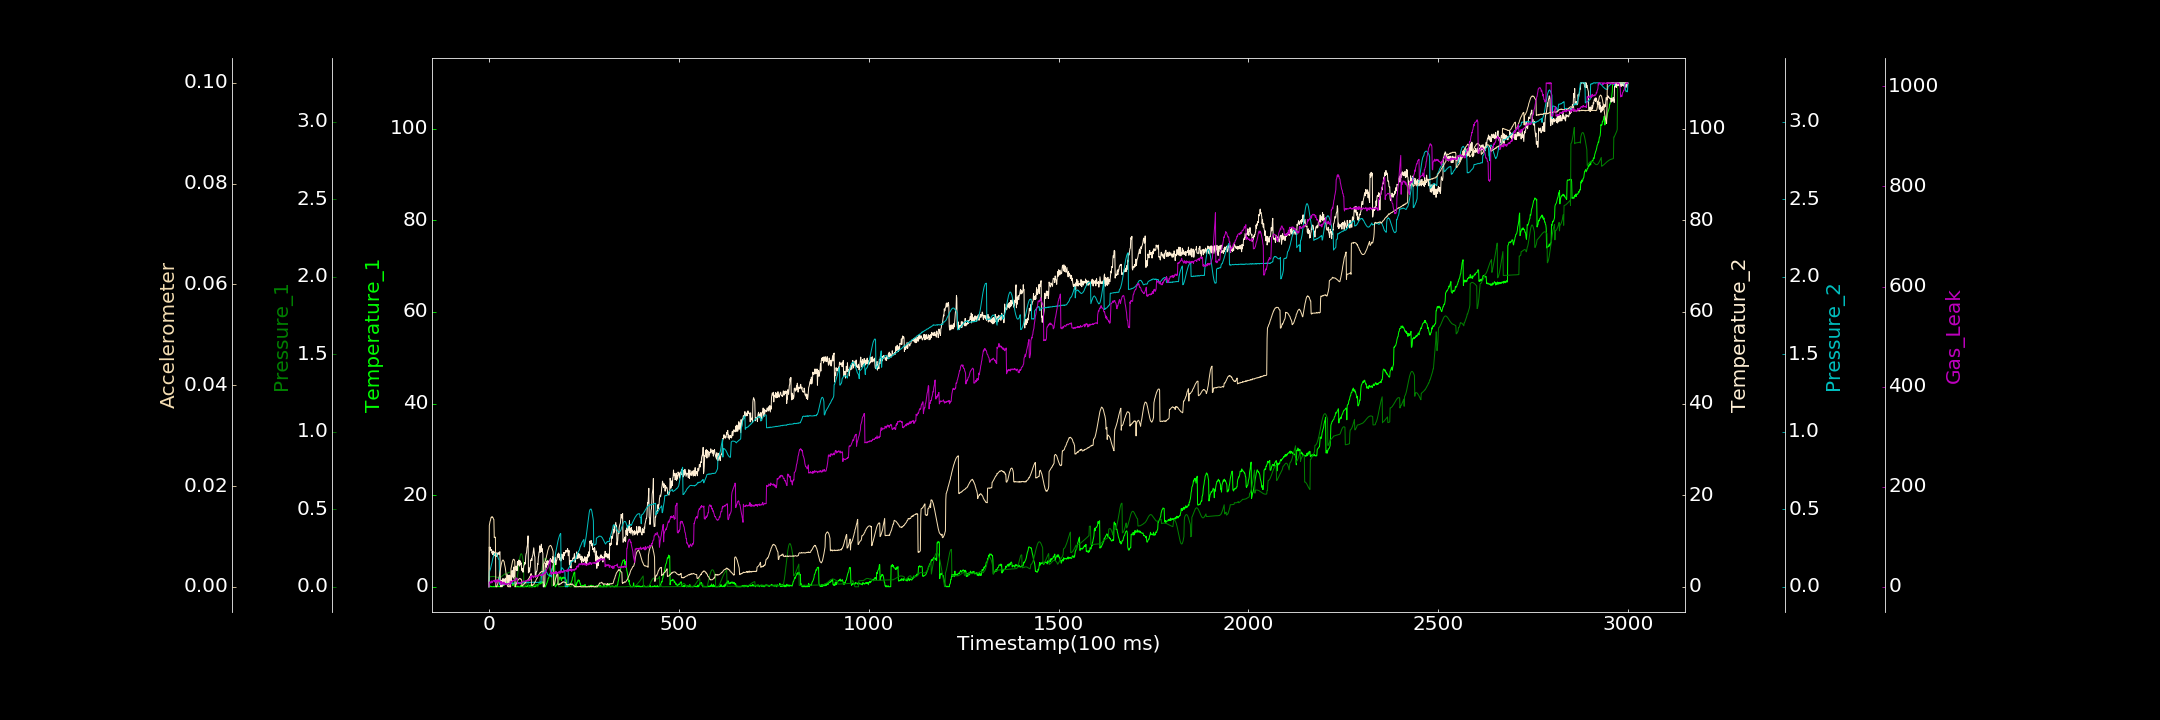

Values plotted in this chart, from the file beside it:
0.000000000, 0.000000000, 0.000481202, 0.000000000, 0.000000000, 0.000003894, 0.000000000
1, 0.169, 0.06425, 8.686, 0.09812, 0.01216, 9.742
2, 0.1028, 0.06454, 7.777, 0.1002, 0.01261, 8.93
3, 0.2218, 0.06467, 8.666, 0.1104, 0.01301, 8.176
4, 0.04067, 0.06545, 8.37, 0.1143, 0.01318, 9.874
5, 0.000000000, 0.06546, 7.975, 0.1271, 0.01359, 7.254
6, 0.000000000, 0.06597, 8.149, 0.1366, 0.01382, 9.95
7, 0.07184, 0.06611, 8.119, 0.146, 0.01372, 11.73
8, 0.000000000, 0.06642, 7.322, 0.156, 0.01391, 9.957
9, 0.03221, 0.06672, 7.535, 0.1684, 0.0139, 8.312
10, 0.000000000, 0.06654, 7.014, 0.1813, 0.01373, 11.32
11, 0.000000000, 0.06658, 7.793, 0.1885, 0.01369, 12.06
12, 0.000000000, 0.06647, 7.391, 0.1982, 0.01342, 11.54
13, 0.1076, 0.06612, 7.143, 0.203, 0.01336, 12.37
14, 0.000000000, 0.06621, 6.774, 0.2094, 0.009759, 13.16
15, 0.000000000, 0.06589, 7.615, 0.214, 0.009827, 9.739
16, 0.000000000, 0.06486, 7.066, 0.215, 0.009765, 13.25
17, 0.000000000, 0.06446, 7.024, 0.2172, 0.009857, 10.74
18, 0.1486, 0.06343, 6.562, 0.2151, 0.00006685, 12.56
19, 0.000000000, 0.06246, 7.014, 0.2122, 0.000000000, 7.317
20, 0.1232, 0.0625, 6.719, 0.2105, 0.000000000, 9.468
21, 0.214, 0.06145, 7.442, 0.2028, 0.00007914, 13.79
22, 0.000000000, 0.06115, 6.697, 0.1967, 0.0003833, 11.13
23, 0.1113, 0.06047, 7.266, 0.1958, 0.0005069, 10.77
24, 0.000000000, 0.05995, 7.282, 0.1866, 0.0008851, 14.35
25, 0.1966, 0.05967, 7.45, 0.179, 0.001179, 11.76
26, 0.04785, 0.05985, 7.064, 0.1763, 0.001644, 10.88
27, 0.09427, 0.05991, 7.159, 0.1735, 0.002058, 12.8
28, 0.000000000, 0.06048, 7.589, 0.01549, 0.002409, 9.917
29, 0.000000000, 0.06075, 7.664, 0.01823, 0.003037, 11.03
30, 0.000000000, 0.06174, 0.3108, 0.016, 0.003362, 8.417
31, 0.000000000, 0.06288, 0.03565, 0.01664, 0.003849, 10.99
32, 0.01447, 0.06382, 0.4645, 0.01723, 0.004299, 4.291
33, 0.08875, 0.06555, 1.453, 0.01764, 0.004658, 10.31
34, 0.05052, 0.06731, 0.000000000, 0.01738, 0.004958, 9.262
35, 0.01783, 0.06973, 0.451, 0.01872, 0.005113, 8.853
36, 0.1221, 0.07115, 0.6941, 0.01786, 0.005298, 7.243
37, 0.323, 0.0732, 1.821, 0.0172, 0.005299, 4.76
38, 0.436, 0.07574, 0.5345, 0.01864, 0.005296, 6.218
39, 0.537, 0.07805, 0.3477, 0.01754, 0.005082, 9.423
40, 0.4398, 0.07999, 0.574, 0.01908, 0.004994, 9.333
41, 0.4001, 0.08215, 1.544, 0.01828, 0.004475, 6.662
42, 0.8285, 0.08435, 0.6963, 0.01926, 0.004159, 4.655
43, 0.8125, 0.07779, 1.912, 0.01983, 0.003802, 7.133
44, 0.878, 0.07976, 0.7227, 0.02061, 0.003132, 4.731
45, 0.7255, 0.08154, 1.183, 0.01894, 0.002599, 6.299
46, 1.06, 0.08358, 1.605, 0.0204, 0.002057, 4.336
47, 1.142, 0.08533, 2.24, 0.02251, 0.00142, 4.099
48, 1.207, 0.08755, 2.75, 0.02124, 0.0008058, 5.726
49, 1.173, 0.08875, 0.9602, 0.02019, 0.0001343, 5.472
50, 0.934, 0.08998, 2.163, 0.0188, 0.00002149, 6.595
51, 0.9766, 0.0913, 2.514, 0.02189, 0.00003422, 6.531
52, 1.183, 0.09238, 2.326, 0.02216, 0.000000000, 5.98
53, 0.8847, 0.0929, 0.2733, 0.02041, 0.0000629, 6.514
54, 1.158, 0.09379, 2.536, 0.02298, 0.000008596, 6.822
55, 0.993, 0.09472, 1.075, 0.02281, 0.000000000, 3.825
56, 0.9788, 0.09451, 1.536, 0.02028, 0.000000000, 11.44
57, 1.099, 0.09498, 1.531, 0.02385, 0.000000000, 10.16
58, 1.17, 0.09497, 2.476, 0.02247, 0.003541, 6.666
59, 0.7266, 0.09498, 1.146, 0.02375, 0.003926, 10.33
60, 0.9697, 0.09417, 3.269, 0.02403, 0.004284, 9.171
... 2,939 more rows
